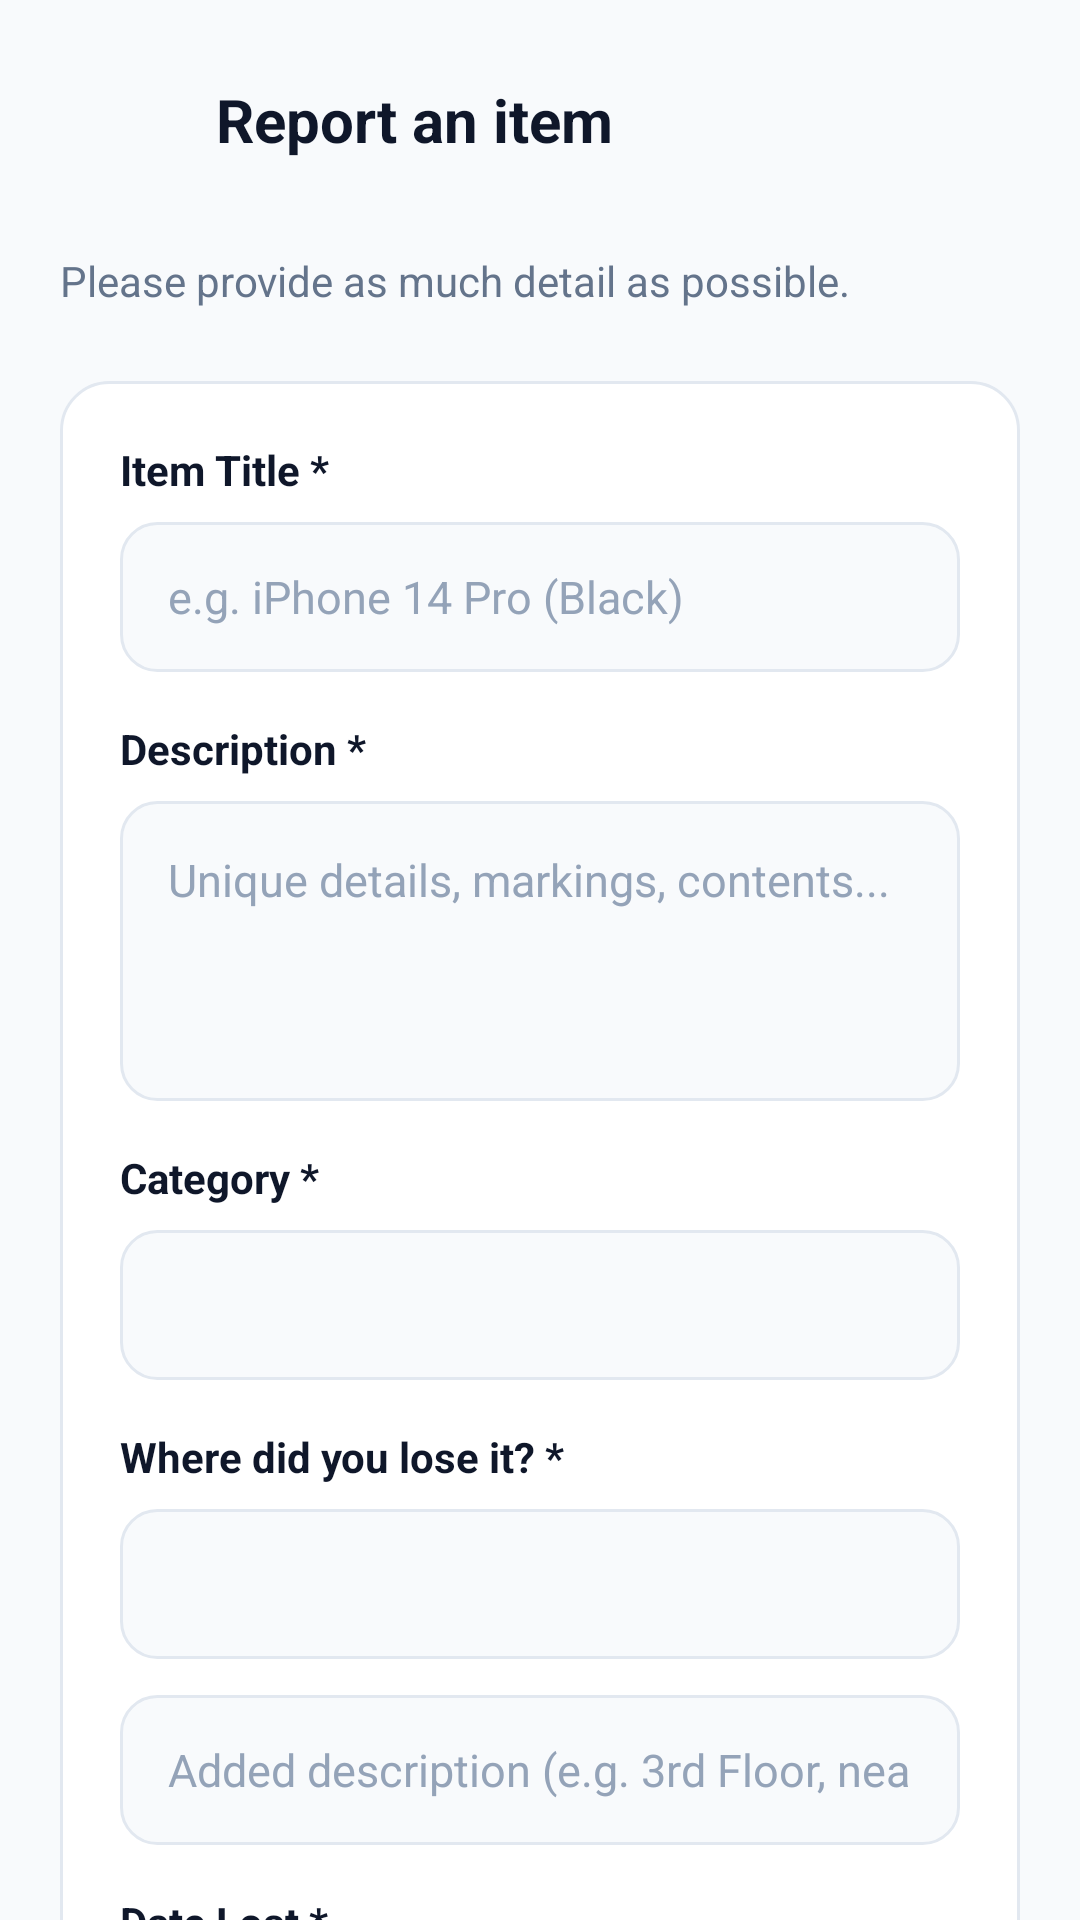

The Android layout XML behind this screen, and the referenced resources:
<!-- AndroidManifest.xml: application theme Theme.LostAndFoundMobile -->
<!-- res/layout/activity_report_item.xml -->
<?xml version="1.0" encoding="utf-8"?>
<androidx.core.widget.NestedScrollView xmlns:android="http://schemas.android.com/apk/res/android"
    xmlns:app="http://schemas.android.com/apk/res-auto"
    xmlns:tools="http://schemas.android.com/tools"
    android:layout_width="match_parent"
    android:layout_height="match_parent"
    android:background="@color/background_light"
    android:fillViewport="true">

    <LinearLayout
        android:layout_width="match_parent"
        android:layout_height="wrap_content"
        android:orientation="vertical"
        android:padding="20dp">

        
        <LinearLayout
            android:layout_width="match_parent"
            android:layout_height="wrap_content"
            android:orientation="horizontal"
            android:gravity="center_vertical"
            android:layout_marginBottom="24dp">

            <ImageButton
                android:id="@+id/backBtn"
                android:layout_width="40dp"
                android:layout_height="40dp"
                android:background="?attr/selectableItemBackgroundBorderless"
                android:src="@drawable/ic_search"
                android:rotation="180"
                app:tint="@color/text_primary" />

            <TextView
                android:id="@+id/headerTitle"
                android:layout_width="0dp"
                android:layout_height="wrap_content"
                android:layout_weight="1"
                android:text="Report an item"
                android:textColor="@color/text_primary"
                android:textSize="20sp"
                android:textStyle="bold"
                android:layout_marginStart="12dp" />
        </LinearLayout>

        <TextView
            android:id="@+id/headerSubtitle"
            android:layout_width="match_parent"
            android:layout_height="wrap_content"
            android:text="Please provide as much detail as possible."
            android:textColor="@color/text_secondary"
            android:textSize="14sp"
            android:layout_marginBottom="24dp" />

        
        <LinearLayout
            android:layout_width="match_parent"
            android:layout_height="wrap_content"
            android:orientation="vertical"
            android:background="@drawable/bg_search_card"
            android:padding="20dp">

            
            <TextView
                android:layout_width="wrap_content"
                android:layout_height="wrap_content"
                android:text="Item Title *"
                android:textColor="@color/text_primary"
                android:textSize="14sp"
                android:textStyle="bold"
                android:layout_marginBottom="8dp" />

            <LinearLayout
                android:layout_width="match_parent"
                android:layout_height="50dp"
                android:background="@drawable/bg_input_field"
                android:gravity="center_vertical"
                android:paddingHorizontal="16dp"
                android:layout_marginBottom="16dp">
                
                <EditText
                    android:id="@+id/itemNameEditText"
                    android:layout_width="match_parent"
                    android:layout_height="match_parent"
                    android:background="@null"
                    android:hint="e.g. iPhone 14 Pro (Black)"
                    android:textColorHint="@color/text_muted"
                    android:textColor="@color/text_primary"
                    android:textSize="15sp"
                    android:inputType="text" />
            </LinearLayout>

            
            <TextView
                android:layout_width="wrap_content"
                android:layout_height="wrap_content"
                android:text="Description *"
                android:textColor="@color/text_primary"
                android:textSize="14sp"
                android:textStyle="bold"
                android:layout_marginBottom="8dp" />

            <LinearLayout
                android:layout_width="match_parent"
                android:layout_height="wrap_content"
                android:minHeight="100dp"
                android:background="@drawable/bg_input_field"
                android:padding="16dp"
                android:layout_marginBottom="16dp">
                
                <EditText
                    android:id="@+id/descriptionEditText"
                    android:layout_width="match_parent"
                    android:layout_height="wrap_content"
                    android:background="@null"
                    android:hint="Unique details, markings, contents..."
                    android:textColorHint="@color/text_muted"
                    android:textColor="@color/text_primary"
                    android:textSize="15sp"
                    android:inputType="textMultiLine"
                    android:gravity="top|start" />
            </LinearLayout>

            
            <TextView
                android:layout_width="wrap_content"
                android:layout_height="wrap_content"
                android:text="Category *"
                android:textColor="@color/text_primary"
                android:textSize="14sp"
                android:textStyle="bold"
                android:layout_marginBottom="8dp" />

            <LinearLayout
                android:layout_width="match_parent"
                android:layout_height="50dp"
                android:background="@drawable/bg_input_field"
                android:gravity="center_vertical"
                android:paddingHorizontal="8dp"
                android:layout_marginBottom="16dp">
                
                <Spinner
                    android:id="@+id/categorySpinner"
                    android:layout_width="match_parent"
                    android:layout_height="match_parent"
                    android:background="@null" />
            </LinearLayout>

            
            <TextView
                android:id="@+id/locationLabel"
                android:layout_width="wrap_content"
                android:layout_height="wrap_content"
                android:text="Where did you lose it? *"
                android:textColor="@color/text_primary"
                android:textSize="14sp"
                android:textStyle="bold"
                android:layout_marginBottom="8dp" />

            <LinearLayout
                android:layout_width="match_parent"
                android:layout_height="50dp"
                android:background="@drawable/bg_input_field"
                android:gravity="center_vertical"
                android:paddingHorizontal="8dp"
                android:layout_marginBottom="12dp">
                
                <Spinner
                    android:id="@+id/buildingSpinner"
                    android:layout_width="match_parent"
                    android:layout_height="match_parent"
                    android:background="@null" />
            </LinearLayout>

            <LinearLayout
                android:layout_width="match_parent"
                android:layout_height="50dp"
                android:background="@drawable/bg_input_field"
                android:gravity="center_vertical"
                android:paddingHorizontal="16dp"
                android:layout_marginBottom="16dp">
                
                <EditText
                    android:id="@+id/specificLocationEditText"
                    android:layout_width="match_parent"
                    android:layout_height="match_parent"
                    android:background="@null"
                    android:hint="Added description (e.g. 3rd Floor, near stairs)"
                    android:textColorHint="@color/text_muted"
                    android:textColor="@color/text_primary"
                    android:textSize="15sp"
                    android:inputType="text" />
            </LinearLayout>

            
            <TextView
                android:id="@+id/dateLabel"
                android:layout_width="wrap_content"
                android:layout_height="wrap_content"
                android:text="Date Lost *"
                android:textColor="@color/text_primary"
                android:textSize="14sp"
                android:textStyle="bold"
                android:layout_marginBottom="8dp" />

            <LinearLayout
                android:layout_width="match_parent"
                android:layout_height="50dp"
                android:background="@drawable/bg_input_field"
                android:gravity="center_vertical"
                android:paddingHorizontal="16dp"
                android:layout_marginBottom="16dp">
                
                <EditText
                    android:id="@+id/dateEditText"
                    android:layout_width="match_parent"
                    android:layout_height="match_parent"
                    android:background="@null"
                    android:hint="YYYY-MM-DD"
                    android:textColorHint="@color/text_muted"
                    android:textColor="@color/text_primary"
                    android:textSize="15sp"
                    android:inputType="date"
                    android:focusable="false"
                    android:clickable="true" />
            </LinearLayout>

            
            <TextView
                android:layout_width="wrap_content"
                android:layout_height="wrap_content"
                android:text="Contact Information"
                android:textColor="@color/text_primary"
                android:textSize="14sp"
                android:textStyle="bold"
                android:layout_marginBottom="8dp" />

            <LinearLayout
                android:layout_width="match_parent"
                android:layout_height="50dp"
                android:background="@drawable/bg_input_field"
                android:gravity="center_vertical"
                android:paddingHorizontal="16dp"
                android:layout_marginBottom="24dp">
                
                <EditText
                    android:id="@+id/contactInfoEditText"
                    android:layout_width="match_parent"
                    android:layout_height="match_parent"
                    android:background="@null"
                    android:hint="Phone number or extra contact"
                    android:textColorHint="@color/text_muted"
                    android:textColor="@color/text_primary"
                    android:textSize="15sp"
                    android:inputType="text" />
            </LinearLayout>

            
            <Button
                android:id="@+id/submitReportBtn"
                android:layout_width="match_parent"
                android:layout_height="55dp"
                android:background="@drawable/bg_button_primary"
                android:text="Submit Report"
                android:textColor="@color/white"
                android:textAllCaps="false"
                android:textSize="16sp"
                android:textStyle="bold"
                app:backgroundTint="@null" />

            <ProgressBar
                android:id="@+id/progressBar"
                android:layout_width="wrap_content"
                android:layout_height="wrap_content"
                android:layout_gravity="center"
                android:layout_marginTop="16dp"
                android:visibility="gone" />

        </LinearLayout>
    </LinearLayout>
</androidx.core.widget.NestedScrollView>
<!-- resources referenced by this layout -->
<resources>
  <color name="background_light">#F8FAFC</color>
  <color name="text_muted">#94A3B8</color>
  <color name="text_primary">#0F172A</color>
  <color name="text_secondary">#64748B</color>
  <color name="white">#FFFFFFFF</color>
  <!-- drawable bg_input_field (drawable) -->
  <?xml version="1.0" encoding="utf-8"?>
  <shape xmlns:android="http://schemas.android.com/apk/res/android" android:shape="rectangle">
      <solid android:color="@color/background_light" />
      <corners android:radius="12dp" />
      <stroke android:width="1dp" android:color="@color/border_light" />
  </shape>
  <!-- drawable bg_search_card (drawable) -->
  <?xml version="1.0" encoding="utf-8"?>
  <shape xmlns:android="http://schemas.android.com/apk/res/android" android:shape="rectangle">
      <solid android:color="@color/surface_white" />
      <corners android:radius="16dp" />
      <stroke android:width="1dp" android:color="@color/border_light" />
  </shape>
  <!-- drawable ic_search (drawable) -->
  <vector xmlns:android="http://schemas.android.com/apk/res/android"
      android:width="24dp"
      android:height="24dp"
      android:viewportWidth="24"
      android:viewportHeight="24">
      <path
          android:fillColor="#00000000"
          android:strokeColor="#64748B"
          android:strokeWidth="2"
          android:pathData="M21 21l-6-6m2-5a7 7 0 11-14 0 7 7 0 0114 0z" />
  </vector>
  <style name="Theme.LostAndFoundMobile" parent="Base.Theme.LostAndFoundMobile" />
  <color name="border_light">#E2E8F0</color>
  <color name="surface_white">#FFFFFF</color>
  <style name="Base.Theme.LostAndFoundMobile" parent="Theme.Material3.DayNight.NoActionBar">
          
          
      </style>
</resources>
